Dataset: Final_Dataset (GitHub, pavanteja15/tea-dataset). Classes: algal spot, brown blight, gray blight, healthy, helopeltis, red spot.

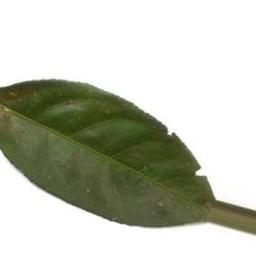
Label: algal spot

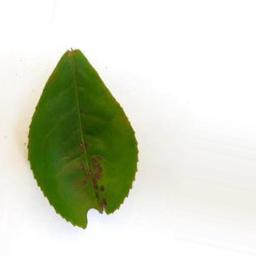
Label: helopeltis

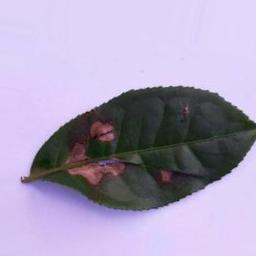
Label: gray blight

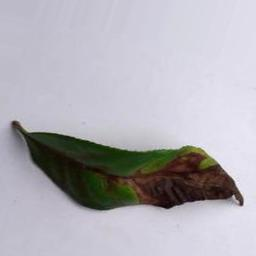
Label: brown blight

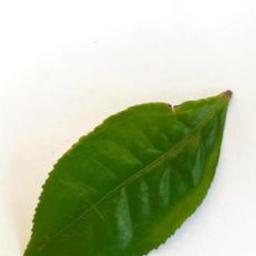
Label: healthy

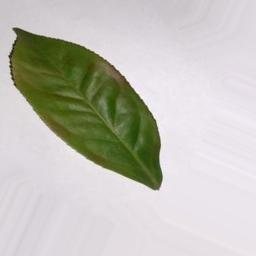
Label: red spot
